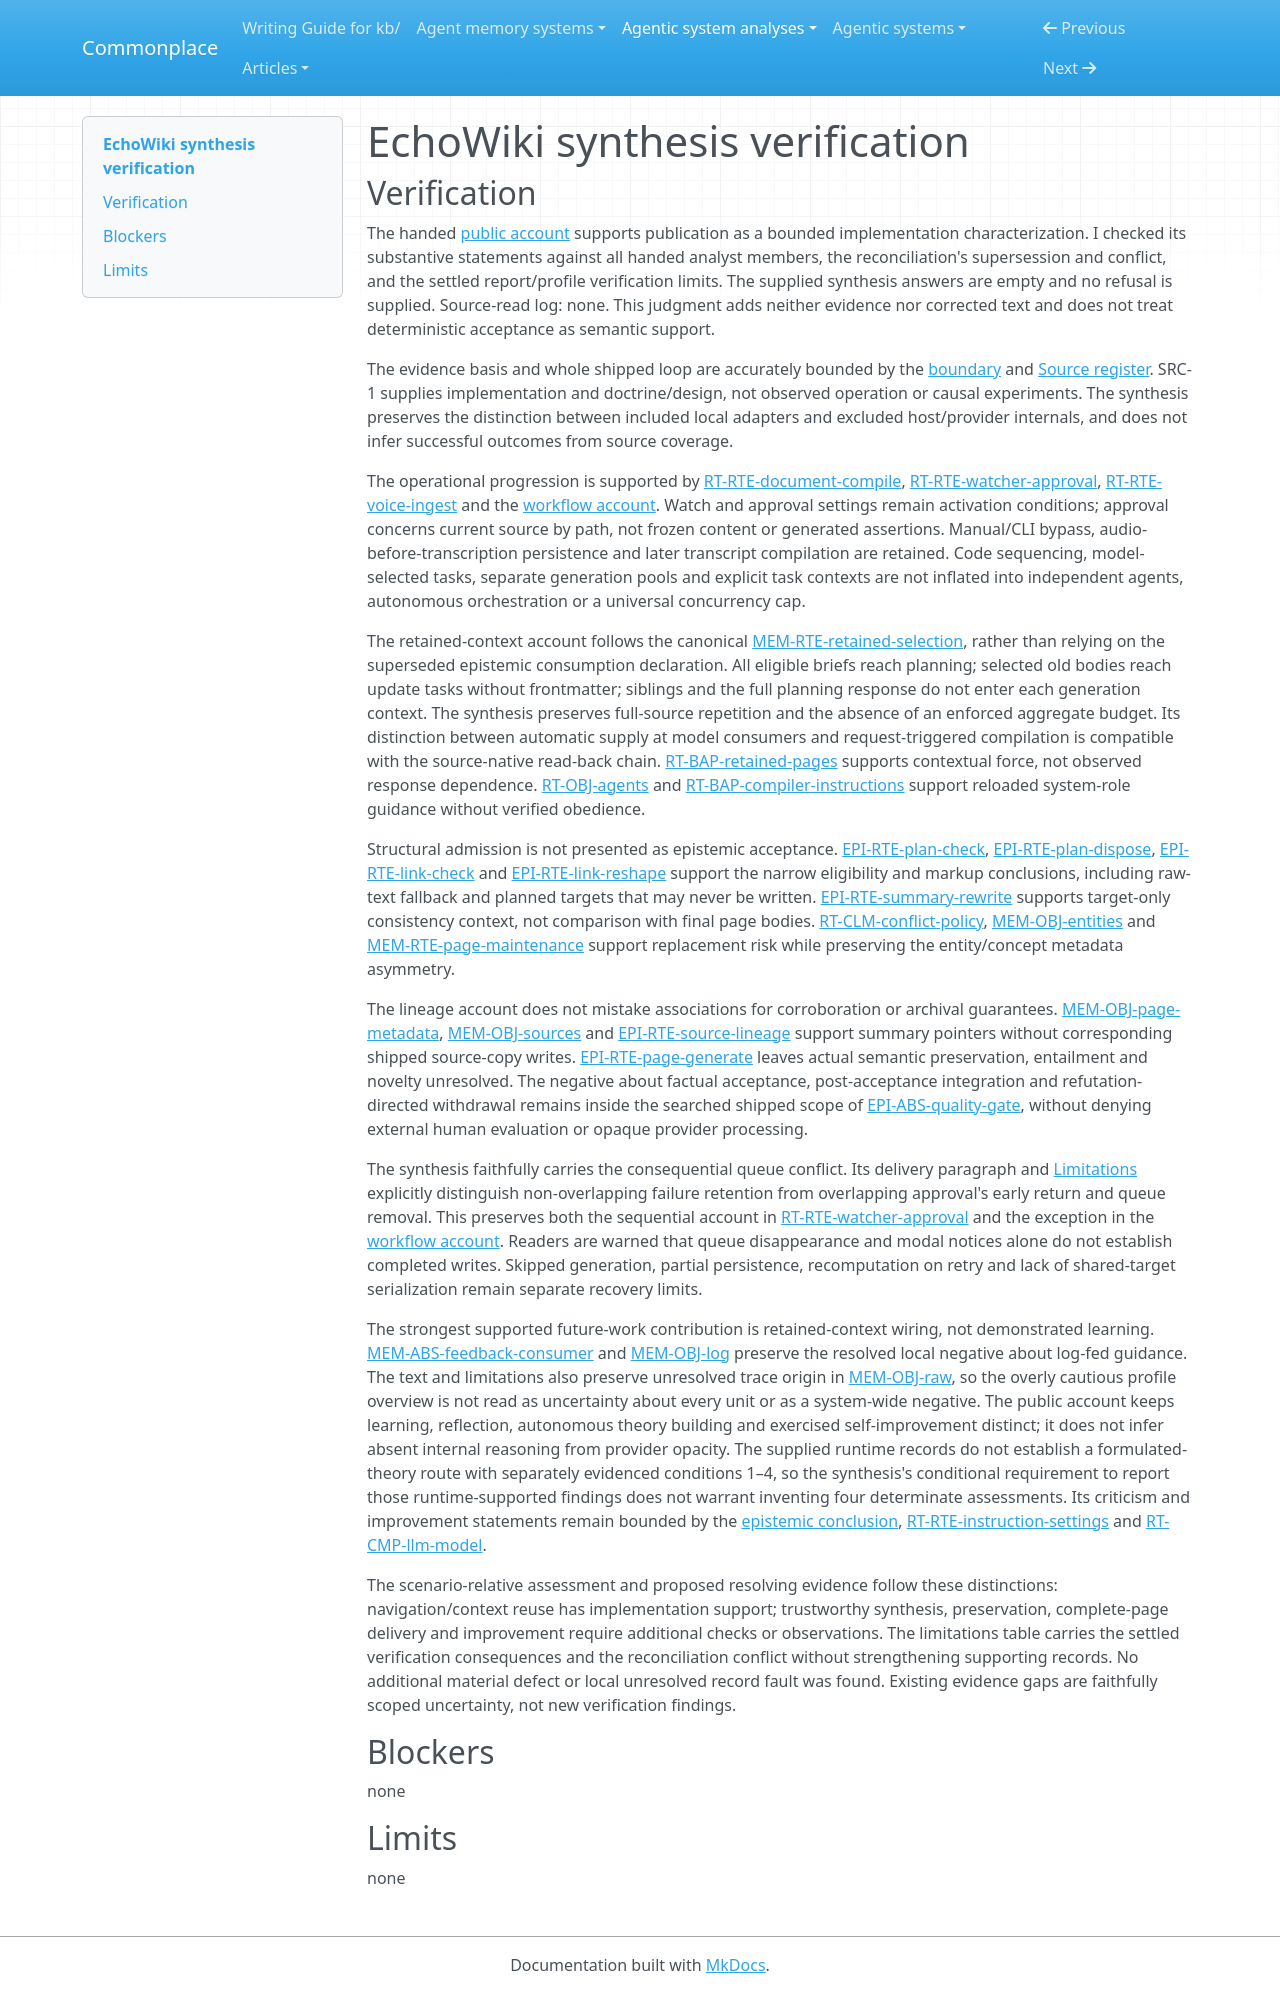

repository: zby/commonplace · page: agentic-system-analyses/retained/mohammadmaso--echowiki/synthesis-verification/index.html · generator: mkdocs

---
type: agentic-system-analyses/types/agentic-system-verification.md
description: "Independent synthesis verification of EchoWiki's compilation, retained-context reuse and bounded guarantees at the frozen commit."
run-id: AAS-2026-10-14-echowiki-8d428f79523e-01
reviewed-boundary: "11446997423e88177dba62d6a3d5c1e8b4886c62"
---

# EchoWiki synthesis verification

## Verification

The handed [public account](synthesis.md#bounded-synthesis) supports publication as a bounded implementation characterization. I checked its substantive statements against all handed analyst members, the reconciliation's supersession and conflict, and the settled report/profile verification limits. The supplied synthesis answers are empty and no refusal is supplied. Source-read log: none. This judgment adds neither evidence nor corrected text and does not treat deterministic acceptance as semantic support.

The evidence basis and whole shipped loop are accurately bounded by the [boundary](boundary.md#boundary-and-evidence) and [Source register](boundary.md#source-register). SRC-1 supplies implementation and doctrine/design, not observed operation or causal experiments. The synthesis preserves the distinction between included local adapters and excluded host/provider internals, and does not infer successful outcomes from source coverage.

The operational progression is supported by [RT-RTE-document-compile](runtime.md#rt-rte-document-compile), [RT-RTE-watcher-approval](runtime.md#rt-rte-watcher-approval), [RT-RTE-voice-ingest](runtime.md#rt-rte-voice-ingest) and the [workflow account](workflow.md#workflow-account). Watch and approval settings remain activation conditions; approval concerns current source by path, not frozen content or generated assertions. Manual/CLI bypass, audio-before-transcription persistence and later transcript compilation are retained. Code sequencing, model-selected tasks, separate generation pools and explicit task contexts are not inflated into independent agents, autonomous orchestration or a universal concurrency cap.

The retained-context account follows the canonical [MEM-RTE-retained-selection](memory.md#mem-rte-retained-selection), rather than relying on the superseded epistemic consumption declaration. All eligible briefs reach planning; selected old bodies reach update tasks without frontmatter; siblings and the full planning response do not enter each generation context. The synthesis preserves full-source repetition and the absence of an enforced aggregate budget. Its distinction between automatic supply at model consumers and request-triggered compilation is compatible with the source-native read-back chain. [RT-BAP-retained-pages](runtime.md#rt-bap-retained-pages) supports contextual force, not observed response dependence. [RT-OBJ-agents](runtime.md#rt-obj-agents) and [RT-BAP-compiler-instructions](runtime.md#rt-bap-compiler-instructions) support reloaded system-role guidance without verified obedience.

Structural admission is not presented as epistemic acceptance. [EPI-RTE-plan-check](epistemic.md#epi-rte-plan-check), [EPI-RTE-plan-dispose](epistemic.md#epi-rte-plan-dispose), [EPI-RTE-link-check](epistemic.md#epi-rte-link-check) and [EPI-RTE-link-reshape](epistemic.md#epi-rte-link-reshape) support the narrow eligibility and markup conclusions, including raw-text fallback and planned targets that may never be written. [EPI-RTE-summary-rewrite](epistemic.md#epi-rte-summary-rewrite) supports target-only consistency context, not comparison with final page bodies. [RT-CLM-conflict-policy](runtime.md#rt-clm-conflict-policy), [MEM-OBJ-entities](memory.md#mem-obj-entities) and [MEM-RTE-page-maintenance](memory.md#mem-rte-page-maintenance) support replacement risk while preserving the entity/concept metadata asymmetry.

The lineage account does not mistake associations for corroboration or archival guarantees. [MEM-OBJ-page-metadata](memory.md#mem-obj-page-metadata), [MEM-OBJ-sources](memory.md#mem-obj-sources) and [EPI-RTE-source-lineage](epistemic.md#epi-rte-source-lineage) support summary pointers without corresponding shipped source-copy writes. [EPI-RTE-page-generate](epistemic.md#epi-rte-page-generate) leaves actual semantic preservation, entailment and novelty unresolved. The negative about factual acceptance, post-acceptance integration and refutation-directed withdrawal remains inside the searched shipped scope of [EPI-ABS-quality-gate](epistemic.md#epi-abs-quality-gate), without denying external human evaluation or opaque provider processing.

The synthesis faithfully carries the consequential queue conflict. Its delivery paragraph and [Limitations](synthesis.md#limitations) explicitly distinguish non-overlapping failure retention from overlapping approval's early return and queue removal. This preserves both the sequential account in [RT-RTE-watcher-approval](runtime.md#rt-rte-watcher-approval) and the exception in the [workflow account](workflow.md#workflow-account). Readers are warned that queue disappearance and modal notices alone do not establish completed writes. Skipped generation, partial persistence, recomputation on retry and lack of shared-target serialization remain separate recovery limits.

The strongest supported future-work contribution is retained-context wiring, not demonstrated learning. [MEM-ABS-feedback-consumer](memory.md#mem-abs-feedback-consumer) and [MEM-OBJ-log](memory.md#mem-obj-log) preserve the resolved local negative about log-fed guidance. The text and limitations also preserve unresolved trace origin in [MEM-OBJ-raw](memory.md#mem-obj-raw), so the overly cautious profile overview is not read as uncertainty about every unit or as a system-wide negative. The public account keeps learning, reflection, autonomous theory building and exercised self-improvement distinct; it does not infer absent internal reasoning from provider opacity. The supplied runtime records do not establish a formulated-theory route with separately evidenced conditions 1–4, so the synthesis's conditional requirement to report those runtime-supported findings does not warrant inventing four determinate assessments. Its criticism and improvement statements remain bounded by the [epistemic conclusion](epistemic.md#bounded-conclusion), [RT-RTE-instruction-settings](runtime.md#rt-rte-instruction-settings) and [RT-CMP-llm-model](runtime.md#rt-cmp-llm-model).

The scenario-relative assessment and proposed resolving evidence follow these distinctions: navigation/context reuse has implementation support; trustworthy synthesis, preservation, complete-page delivery and improvement require additional checks or observations. The limitations table carries the settled verification consequences and the reconciliation conflict without strengthening supporting records. No additional material defect or local unresolved record fault was found. Existing evidence gaps are faithfully scoped uncertainty, not new verification findings.

## Blockers

none

## Limits

none
